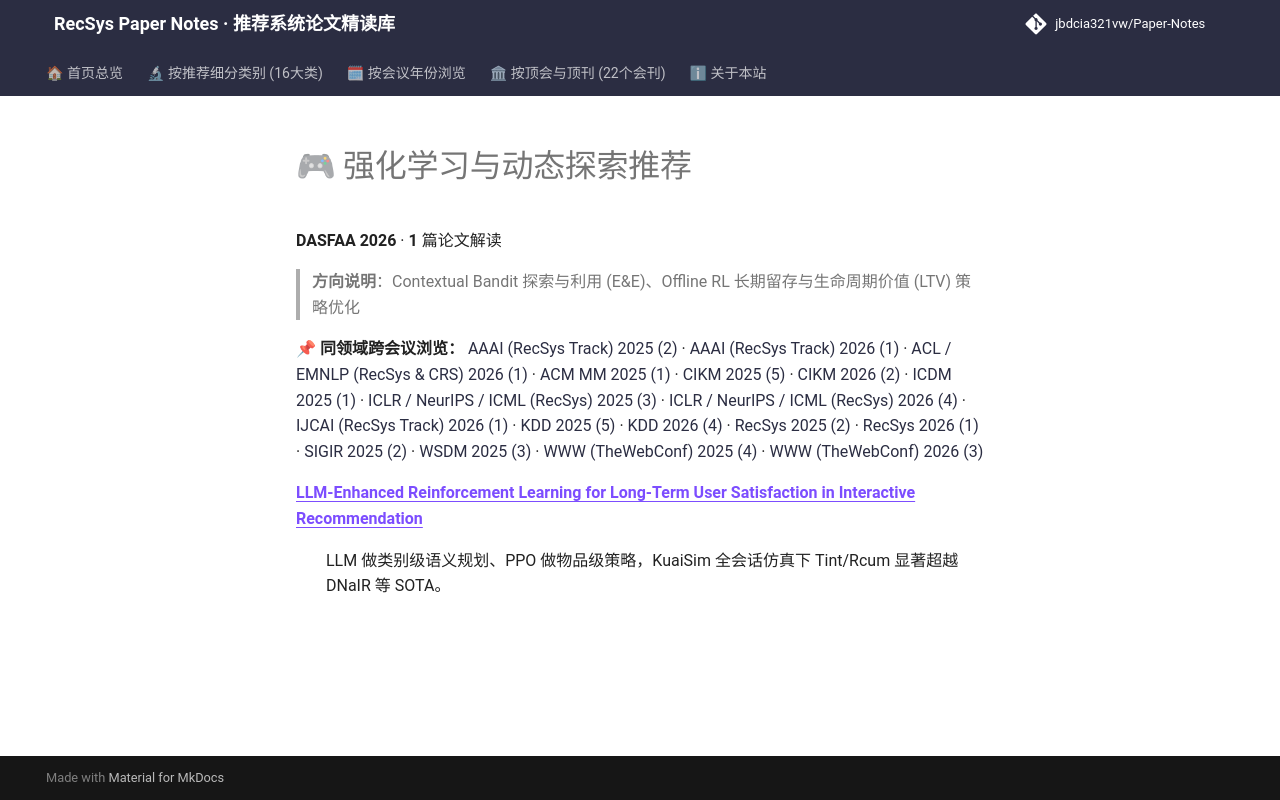

repository: jbdcia321vw/Paper-Notes · page: venues/DASFAA/2026/rl_bandit_rec/index.html · generator: mkdocs

# 🎮 强化学习与动态探索推荐

**DASFAA 2026** · **1** 篇论文解读

> **方向说明**：Contextual Bandit 探索与利用 (E&E)、Offline RL 长期留存与生命周期价值 (LTV) 策略优化

📌 **同领域跨会议浏览：** [AAAI (RecSys Track) 2025 (2)](../../../AAAI/2025/rl_bandit_rec/) · [AAAI (RecSys Track) 2026 (1)](../../../AAAI/2026/rl_bandit_rec/) · [ACL / EMNLP (RecSys & CRS) 2026 (1)](../../../ACL_EMNLP/2026/rl_bandit_rec/) · [ACM MM 2025 (1)](../../../ACM_MM/2025/rl_bandit_rec/) · [CIKM 2025 (5)](../../../CIKM/2025/rl_bandit_rec/) · [CIKM 2026 (2)](../../../CIKM/2026/rl_bandit_rec/) · [ICDM 2025 (1)](../../../ICDM/2025/rl_bandit_rec/) · [ICLR / NeurIPS / ICML (RecSys) 2025 (3)](../../../ICLR_NeurIPS_ICML/2025/rl_bandit_rec/) · [ICLR / NeurIPS / ICML (RecSys) 2026 (4)](../../../ICLR_NeurIPS_ICML/2026/rl_bandit_rec/) · [IJCAI (RecSys Track) 2026 (1)](../../../IJCAI/2026/rl_bandit_rec/) · [KDD 2025 (5)](../../../KDD/2025/rl_bandit_rec/) · [KDD 2026 (4)](../../../KDD/2026/rl_bandit_rec/) · [RecSys 2025 (2)](../../../RecSys/2025/rl_bandit_rec/) · [RecSys 2026 (1)](../../../RecSys/2026/rl_bandit_rec/) · [SIGIR 2025 (2)](../../../SIGIR/2025/rl_bandit_rec/) · [WSDM 2025 (3)](../../../WSDM/2025/rl_bandit_rec/) · [WWW (TheWebConf) 2025 (4)](../../../WWW/2025/rl_bandit_rec/) · [WWW (TheWebConf) 2026 (3)](../../../WWW/2026/rl_bandit_rec/)

<dl>
<dt><strong><a href="llm_enhanced_reinforcement_learning_for_long_term_user_satisfaction_in_inte/">LLM-Enhanced Reinforcement Learning for Long-Term User Satisfaction in Interactive Recommendation</a></strong></dt>
<dd>
<p>LLM 做类别级语义规划、PPO 做物品级策略，KuaiSim 全会话仿真下 Tint/Rcum 显著超越 DNaIR 等 SOTA。</p>
</dd>
</dl>
